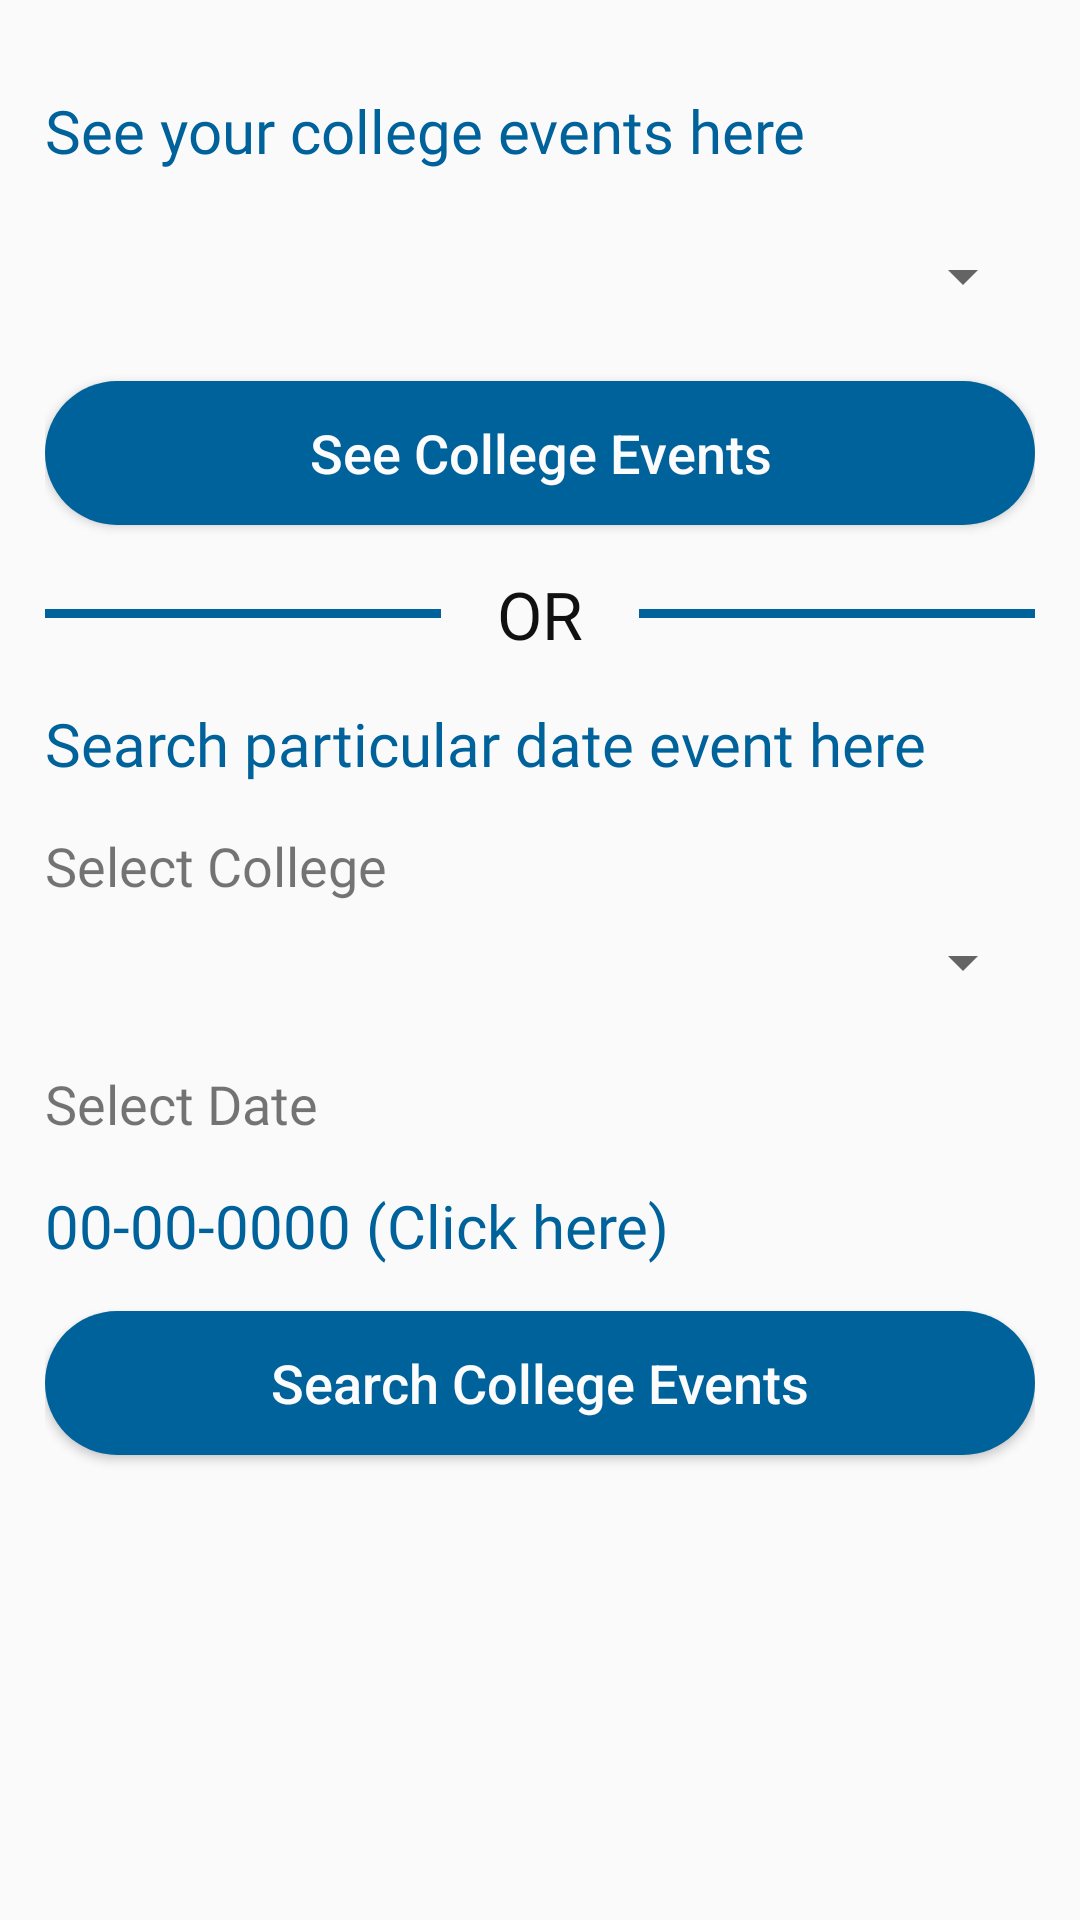

This screen was rendered from an Android layout file. Write that file and the resources it references.
<!-- AndroidManifest.xml: application theme AppTheme -->
<!-- res/layout/fragment_events.xml -->
<?xml version="1.0" encoding="utf-8"?>
<LinearLayout xmlns:android="http://schemas.android.com/apk/res/android"
    xmlns:app="http://schemas.android.com/apk/res-auto"
    xmlns:tools="http://schemas.android.com/tools"
    android:layout_width="match_parent"
    android:layout_height="match_parent"
    tools:context=".EventsFragment"
    android:paddingTop="30sp"
    android:paddingBottom="30sp"
    android:paddingLeft="15sp"
    android:paddingRight="15sp"
    android:orientation="vertical">

    <com.google.android.material.textview.MaterialTextView
        android:layout_width="match_parent"
        android:layout_height="wrap_content"
        android:text="See your college events here"
        android:textSize="20sp"
        android:textColor="@color/colorPrimaryDark"
        android:fontFamily="@font/v_font_light" />

    <Spinner
        android:id="@+id/collegeList"
        android:layout_width="match_parent"
        android:layout_height="40sp"
        android:layout_marginTop="15sp"/>

    <Button
        android:id="@+id/seeSelectedCollegeEvents"
        android:layout_width="match_parent"
        android:layout_height="wrap_content"
        android:layout_marginTop="15sp"
        android:text="See College Events"
        android:textColor="@color/white"
        android:background="@drawable/login_button"
        android:textAllCaps="false"
        android:textSize="18sp"/>

    <LinearLayout
        android:layout_width="match_parent"
        android:layout_height="wrap_content"
        android:orientation="horizontal"
        android:weightSum="100"
        android:layout_marginTop="15sp">

        <View
            android:layout_width="0dp"
            android:layout_height="3dp"
            android:layout_weight="40"
            android:background="@color/colorPrimaryDark"
            android:layout_gravity="center"/>

        <TextView
            android:layout_width="0dp"
            android:layout_height="wrap_content"
            android:text="OR"
            android:layout_weight="20"
            android:textSize="22sp"
            android:textColor="@color/black"
            android:layout_gravity="center"
            android:gravity="center"/>

        <View
            android:layout_width="0dp"
            android:layout_height="3dp"
            android:layout_weight="40"
            android:background="@color/colorPrimaryDark"
            android:layout_gravity="center"/>

    </LinearLayout>

    <com.google.android.material.textview.MaterialTextView
        android:layout_width="match_parent"
        android:layout_height="wrap_content"
        android:text="Search particular date event here"
        android:textSize="20sp"
        android:textColor="@color/colorPrimaryDark"
        android:fontFamily="@font/v_font_light"
        android:layout_marginTop="15sp"/>

    <TextView
        android:layout_width="match_parent"
        android:layout_height="wrap_content"
        android:text="Select College"
        android:textSize="18sp"
        android:fontFamily="@font/v_font_light"
        android:layout_marginTop="15sp"/>

    <Spinner
        android:id="@+id/selectCollegeList"
        android:layout_width="match_parent"
        android:layout_height="40sp"/>

    <TextView
        android:layout_width="match_parent"
        android:layout_height="wrap_content"
        android:text="Select Date"
        android:textSize="18sp"
        android:fontFamily="@font/v_font_light"
        android:layout_marginTop="15sp"/>

    <TextView
        android:id="@+id/eventDate"
        android:layout_width="match_parent"
        android:layout_height="wrap_content"
        android:hint="00-00-0000 (Click here)"
        android:textColorHint="@color/colorPrimaryDark"
        android:textColor="@color/colorPrimaryDark"
        android:textSize="20sp"
        android:fontFamily="@font/v_font_light"
        android:layout_marginTop="15sp"/>

    <Button
        android:id="@+id/seeSelectedCollegeEventsAsPerDate"
        android:layout_width="match_parent"
        android:layout_height="wrap_content"
        android:layout_marginTop="15sp"
        android:text="Search College Events"
        android:textColor="@color/white"
        android:background="@drawable/login_button"
        android:textAllCaps="false"
        android:textSize="18sp"/>

</LinearLayout>
<!-- resources referenced by this layout -->
<resources>
  <color name="black">#111111</color>
  <color name="colorPrimaryDark">#00629B</color>
  <color name="white">#fcfcfc</color>
  <!-- drawable login_button (drawable) -->
  <?xml version="1.0" encoding="utf-8"?>
  <shape xmlns:android="http://schemas.android.com/apk/res/android">
  
      <solid android:color="@color/colorPrimary"/>
  
      <corners
          android:radius="100sp"/>
  
  </shape>
  <style name="AppTheme" parent="Theme.AppCompat.Light.NoActionBar">
          
          <item name="colorPrimary">@color/colorPrimary</item>
          <item name="colorPrimaryDark">@color/colorPrimaryDark</item>
          <item name="colorAccent">@color/colorAccent</item>
      </style>
  <color name="colorPrimary">#00629B</color>
  <color name="colorAccent">#009CA6</color>
</resources>
